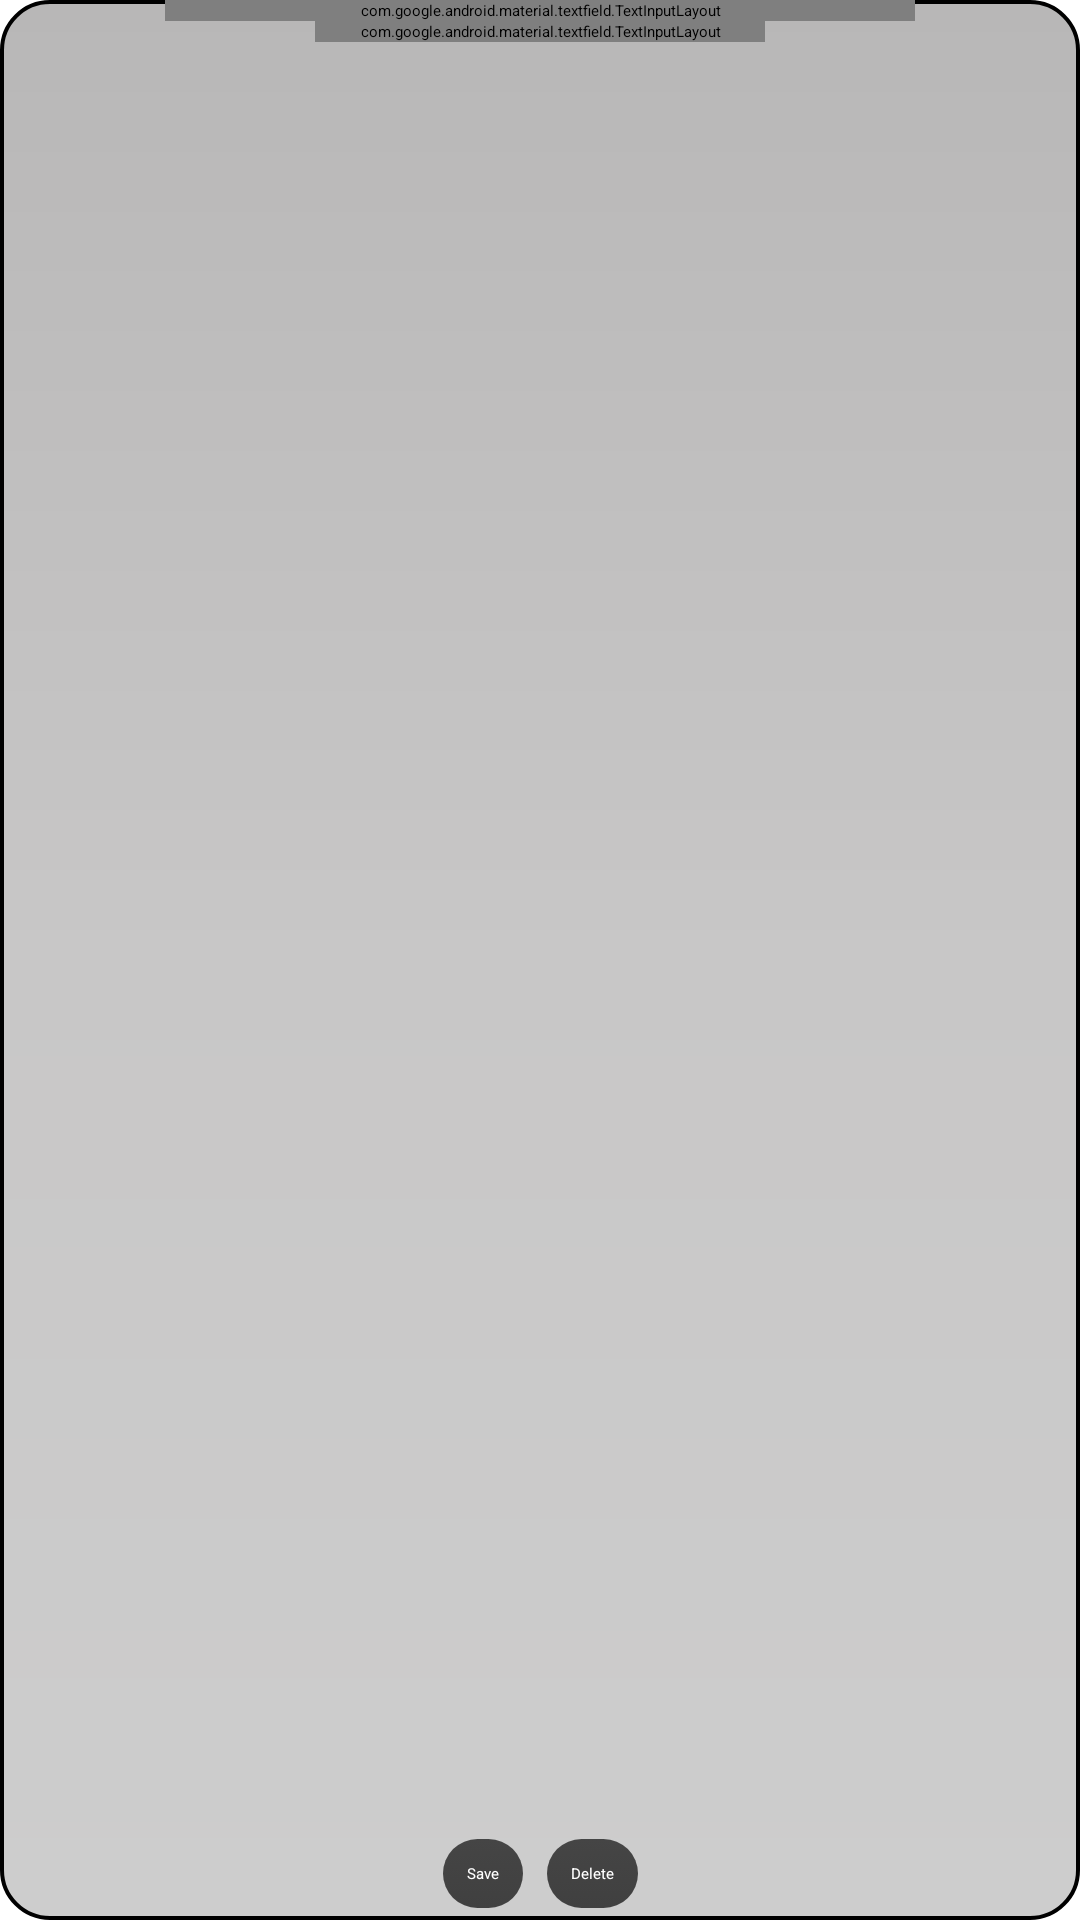

Reconstruct the res/layout file that produces this screen, plus the resources it refers to.
<!-- AndroidManifest.xml: application theme Theme.FCC.MySplash -->
<!-- res/layout/fragment_edit_half_product.xml -->
<androidx.constraintlayout.widget.ConstraintLayout xmlns:android="http://schemas.android.com/apk/res/android"
    xmlns:tools="http://schemas.android.com/tools"
    xmlns:app="http://schemas.android.com/apk/res-auto"
    android:layout_width="350dp"
    android:layout_height="450dp"
    android:layout_gravity="center"
    android:gravity="center"
    style="@style/Theme.AppCompat.DayNight.Dialog"
    android:orientation="vertical"
    android:background="@drawable/border">


    <com.google.android.material.textfield.TextInputLayout
        android:id="@+id/edit_half_product_field"
        style="@style/Widget.MaterialComponents.TextInputLayout.OutlinedBox"
        android:layout_width="250dp"
        android:layout_height="wrap_content"
        android:layout_gravity="center_horizontal"
        android:gravity="center_horizontal"
        android:hint="@string/name_edit_half_prod"
        android:textColorHint="@color/black"
        app:boxStrokeColor="@color/orange_500"
        app:counterTextColor="@color/black"
        app:hintTextColor="@color/black"
        app:layout_constraintEnd_toEndOf="parent"
        app:layout_constraintStart_toStartOf="@+id/recycler_view_products_in_half_product"
        app:layout_constraintTop_toTopOf="parent">

        <com.google.android.material.textfield.TextInputEditText
            android:id="@+id/edit_half_product_name"
            android:layout_width="match_parent"
            android:layout_height="match_parent"
            android:autofillHints=""
            android:gravity="center_horizontal"
            android:inputType="text" />
    </com.google.android.material.textfield.TextInputLayout>


    <com.google.android.material.textfield.TextInputLayout
        android:id="@+id/textInputLayout"
        style="@style/Widget.MaterialComponents.TextInputLayout.OutlinedBox.ExposedDropdownMenu"
        android:layout_width="150dp"
        android:layout_height="wrap_content"
        android:hint="@string/unit_spinner"
        android:textColorHint="@color/black"
        android:textSize="16sp"
        android:textStyle="bold"
        app:boxStrokeColor="@color/orange_500"
        app:layout_constraintEnd_toEndOf="parent"
        app:layout_constraintStart_toStartOf="parent"
        app:layout_constraintTop_toBottomOf="@id/edit_half_product_field">

        <AutoCompleteTextView
            android:id="@+id/edit_half_product_spinner"
            android:layout_width="match_parent"
            android:layout_height="match_parent"
            android:layout_gravity="center"
            android:layout_weight="1"
            android:inputType="none"
            android:spinnerMode="dropdown" />
    </com.google.android.material.textfield.TextInputLayout>


    <androidx.recyclerview.widget.RecyclerView
        android:id="@+id/recycler_view_products_in_half_product"
        android:layout_width="match_parent"
        android:layout_height="0dp"
        app:layout_constraintHeight_default="wrap"
        android:scrollbars="none"
        app:layout_constraintBottom_toTopOf="@+id/linearLayout3"
        app:layout_constraintEnd_toEndOf="parent"
        app:layout_constraintStart_toStartOf="parent"
        app:layout_constraintTop_toBottomOf="@+id/textInputLayout" />


    <LinearLayout
        android:id="@+id/linearLayout3"
        android:layout_width="wrap_content"
        android:layout_height="wrap_content"
        android:layout_gravity="center_horizontal"
        android:orientation="horizontal"
        app:layout_constraintBottom_toBottomOf="parent"
        app:layout_constraintEnd_toEndOf="parent"
        app:layout_constraintStart_toStartOf="parent">

        <androidx.appcompat.widget.AppCompatButton
            android:id="@+id/save_halfproduct_changes_button"
            android:layout_width="wrap_content"
            android:layout_height="wrap_content"
            android:layout_margin="4dp"
            android:layout_weight="1"
            android:background="@drawable/button_gradient"
            android:padding="8dp"
            android:text="@string/save"
            android:textColor="@color/white"
            tools:ignore="ButtonStyle" />

        <androidx.appcompat.widget.AppCompatButton
            android:id="@+id/delete_button"
            android:layout_width="wrap_content"
            android:layout_height="wrap_content"
            android:layout_margin="4dp"
            android:layout_weight="1"
            android:background="@drawable/button_gradient"
            android:padding="8dp"
            android:text="@string/delete"
            android:textColor="@color/white"
            tools:ignore="ButtonStyle" />

    </LinearLayout>
</androidx.constraintlayout.widget.ConstraintLayout>
<!-- resources referenced by this layout -->
<resources>
  <!-- drawable border (drawable) -->
  <?xml version="1.0" encoding="UTF-8"?>
  <shape xmlns:android="http://schemas.android.com/apk/res/android" android:shape="rectangle">
      <corners android:radius="16dp"/>
      <padding android:left="8dp" android:right="8dp"/>
      <stroke android:width="1.22dp" android:color="@color/black"/>
  
      <gradient
          android:type="linear"
          android:angle="270"
          android:centerColor="#C8C7C7"
          android:startColor="#B8B7B7"
          android:endColor="#CDCDCD"
          />
  </shape>
  <string name="delete">Delete</string>
  <string name="save">Save</string>
  <style name="Theme.FCC.MySplash" parent="Theme.SplashScreen">
          <item name="windowSplashScreenBackground">#F68501</item>
          <item name="windowSplashScreenAnimatedIcon">@mipmap/final_launcher</item>
          <item name="postSplashScreenTheme">@style/AppTheme</item>
      </style>
  <color name="md_theme_primary">#855318</color>
  <color name="md_theme_onPrimary">#FFFFFF</color>
  <color name="md_theme_primaryContainer">#FFDCBE</color>
  <color name="md_theme_onPrimaryContainer">#2C1600</color>
  <color name="md_theme_secondary">#725A42</color>
  <color name="md_theme_onSecondary">#FFFFFF</color>
  <color name="md_theme_secondaryContainer">#FFDCBE</color>
  <color name="md_theme_onSecondaryContainer">#291806</color>
  <color name="md_theme_tertiary">#58633A</color>
  <color name="md_theme_onTertiary">#FFFFFF</color>
  <color name="md_theme_tertiaryContainer">#DCE8B4</color>
  <color name="md_theme_onTertiaryContainer">#161E01</color>
  <color name="md_theme_error">#BA1A1A</color>
  <color name="md_theme_onError">#FFFFFF</color>
  <color name="md_theme_errorContainer">#FFDAD6</color>
  <color name="md_theme_onErrorContainer">#410002</color>
  <color name="md_theme_background">#FFF8F5</color>
  <color name="md_theme_onBackground">#211A14</color>
  <color name="md_theme_surface">#FFF8F5</color>
  <color name="md_theme_onSurface">#211A14</color>
  <color name="md_theme_surfaceVariant">#F2DFD1</color>
  <color name="md_theme_onSurfaceVariant">#51453A</color>
  <color name="md_theme_outline">#837468</color>
  <color name="md_theme_outlineVariant">#D5C3B5</color>
  <color name="md_theme_inverseSurface">#372F28</color>
  <color name="md_theme_inverseOnSurface">#FDEEE3</color>
  <color name="md_theme_inversePrimary">#FDB975</color>
  <color name="md_theme_primaryFixed">#FFDCBE</color>
  <color name="md_theme_onPrimaryFixed">#2C1600</color>
  <color name="md_theme_primaryFixedDim">#FDB975</color>
  <color name="md_theme_onPrimaryFixedVariant">#693C00</color>
  <color name="md_theme_secondaryFixed">#FFDCBE</color>
  <color name="md_theme_onSecondaryFixed">#291806</color>
  <color name="md_theme_secondaryFixedDim">#E1C1A4</color>
  <color name="md_theme_onSecondaryFixedVariant">#59422C</color>
  <color name="md_theme_tertiaryFixed">#DCE8B4</color>
  <color name="md_theme_onTertiaryFixed">#161E01</color>
  <color name="md_theme_tertiaryFixedDim">#C0CC9A</color>
  <color name="md_theme_onTertiaryFixedVariant">#414B24</color>
  <color name="md_theme_surfaceDim">#E6D7CD</color>
  <color name="md_theme_surfaceBright">#FFF8F5</color>
  <color name="md_theme_surfaceContainerLowest">#FFFFFF</color>
  <color name="md_theme_surfaceContainerLow">#FFF1E7</color>
  <color name="md_theme_surfaceContainer">#FAEBE0</color>
  <color name="md_theme_surfaceContainerHigh">#F4E5DB</color>
  <color name="md_theme_surfaceContainerHighest">#EFE0D5</color>
  <!-- not gathered from this repository: default colours our renderer supplied (Android Studio template values) -->
  <color name="black">#FF000000</color>
  <color name="white">#FFFFFFFF</color>
</resources>
